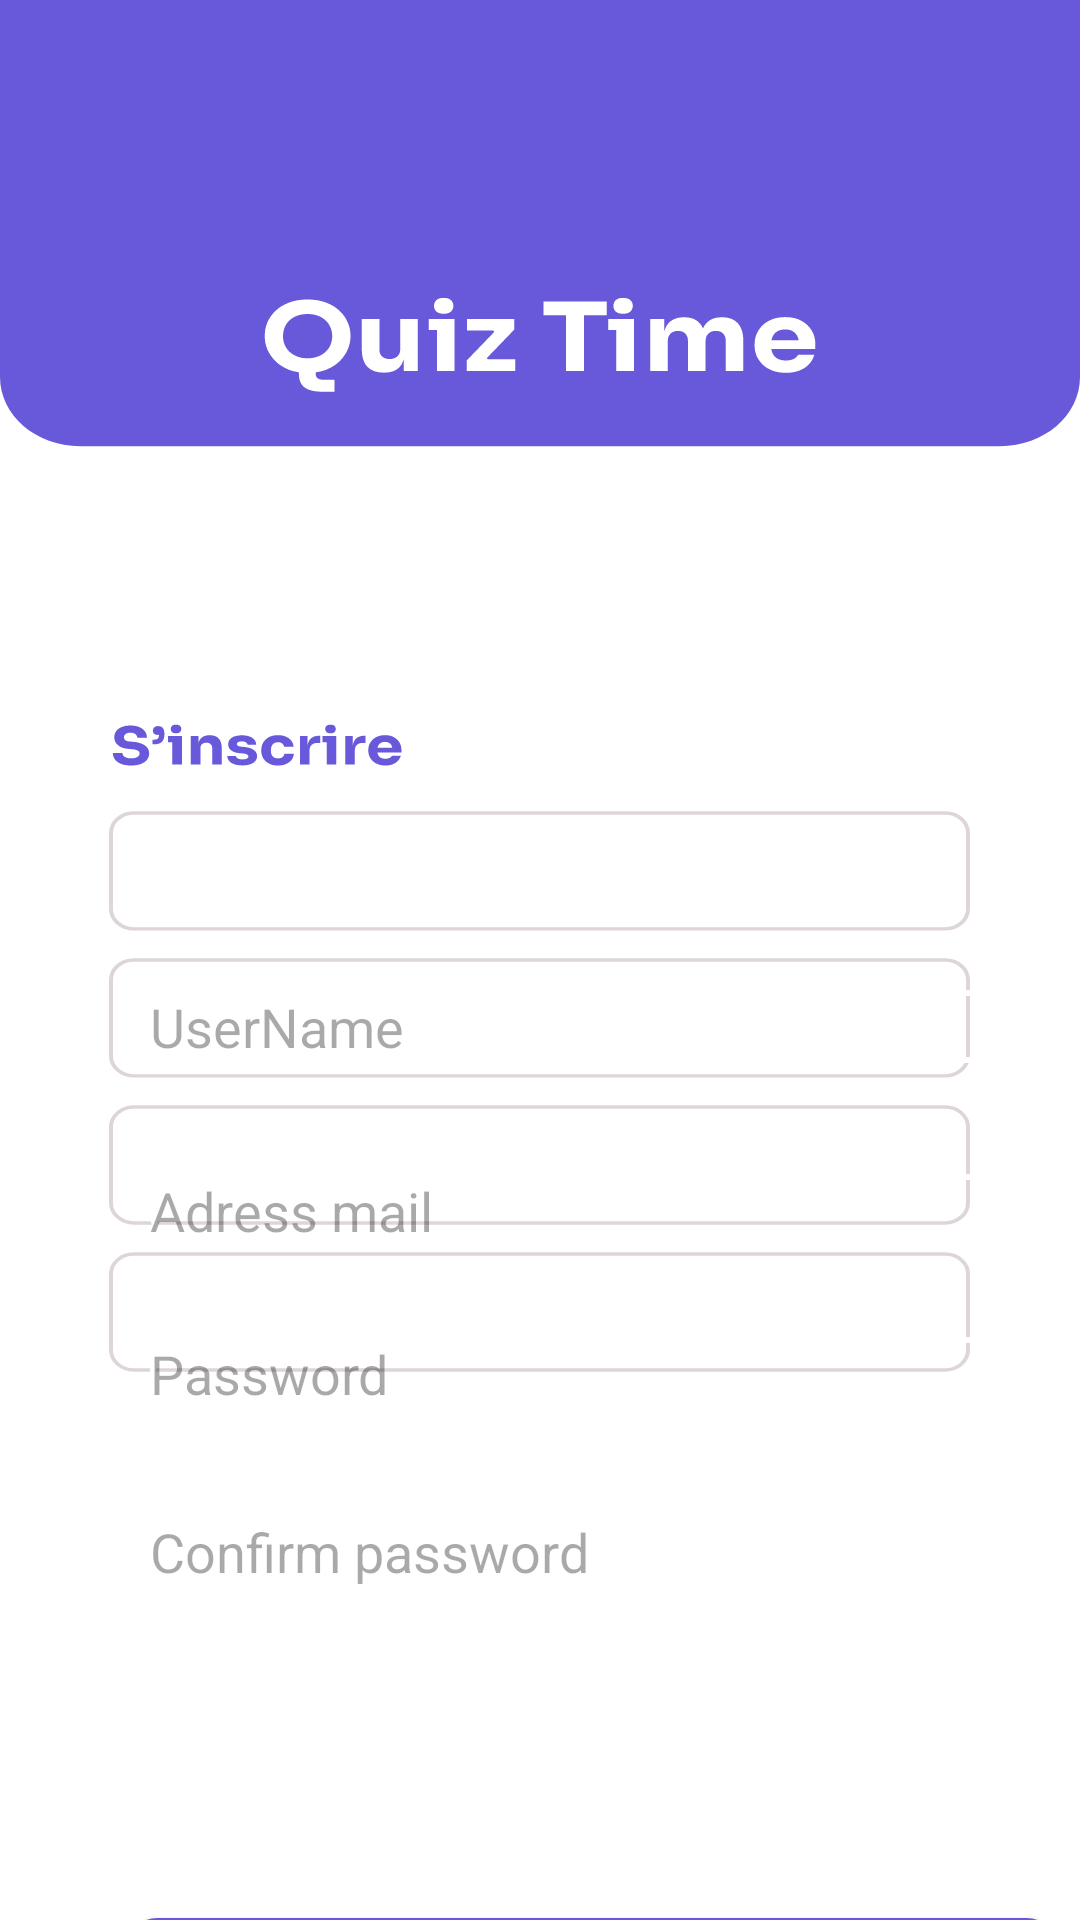

Android layout source for this screen:
<!-- AndroidManifest.xml: application theme Base.Theme.Quiz -->
<!-- res/layout/activity_register.xml -->
<?xml version="1.0" encoding="utf-8"?>
<LinearLayout xmlns:android="http://schemas.android.com/apk/res/android"
    xmlns:app="http://schemas.android.com/apk/res-auto"
    xmlns:tools="http://schemas.android.com/tools"
    android:layout_width="match_parent"
    android:layout_height="match_parent"
    tools:context=".MainActivity"
    android:orientation="vertical"
    android:background="@drawable/registerbg"
    >


    <LinearLayout
        android:layout_width="413dp"
        android:layout_height="320dp"
        android:orientation="vertical"
        tools:layout_editor_absoluteX="-2dp"
        tools:layout_editor_absoluteY="58dp">


    </LinearLayout>

    <LinearLayout
        android:layout_width="408dp"
        android:layout_height="379dp"
        android:orientation="vertical"
        app:layout_constraintStart_toStartOf="parent"
        tools:layout_editor_absoluteY="330dp">

        <EditText
            android:id="@+id/editTextName"
            android:layout_width="match_parent"
            android:layout_height="wrap_content"
            android:layout_marginTop="10dp"
            android:layout_marginLeft="50dp"
            android:ems="10"
            android:hint="UserName"
            android:background="@drawable/border_button_background"
            android:inputType="text" />

        <EditText
            android:id="@+id/editTextTextEmailAddress"
            android:layout_width="match_parent"
            android:layout_height="wrap_content"
            android:layout_marginLeft="50dp"
            android:layout_marginTop="37dp"
            android:drawableTint="@color/colorPrimary"
            android:background="@drawable/border_button_background"
            android:ems="10"
            android:hint="Adress mail"
            android:inputType="textEmailAddress" />

        <EditText
            android:id="@+id/editTextTextPassword"
            android:layout_width="match_parent"
            android:layout_height="wrap_content"
            android:layout_marginLeft="50dp"
            android:layout_marginTop="30dp"
            android:drawableTint="@color/colorPrimary"
            android:background="@drawable/border_button_background"
            android:ems="10"
            android:hint="Password"
            android:inputType="textPassword" />

        <EditText
            android:id="@+id/editTextTextConfirmPassword"
            android:layout_width="match_parent"
            android:background="@drawable/border_button_background"
            android:layout_height="wrap_content"
            android:layout_marginLeft="50dp"
            android:layout_marginTop="35dp"
            android:drawableTint="@color/colorPrimary"
            android:ems="10"
            android:hint="Confirm password"
            android:inputType="textPassword" />


        <Button
            android:id="@+id/button"
            android:layout_width="310dp"
            android:layout_height="wrap_content"
            android:layout_marginTop="110dp"
            android:layout_marginLeft="-7dp"
            android:layout_gravity="center"
            android:background="@drawable/button_background"
            android:text="S'inscrire"
            android:textSize="22dp" />


    </LinearLayout>

</LinearLayout>
<!-- resources referenced by this layout -->
<resources>
  <color name="colorPrimary">#6859DA</color>
  <!-- drawable border_button_background (drawable) -->
  <?xml version="1.0" encoding="utf-8"?>
  <shape xmlns:android="http://schemas.android.com/apk/res/android"
      android:shape="rectangle">
      <solid android:color="@android:color/transparent" />
      <stroke
          android:width="2dp"
          android:color="@color/white" />
      <corners android:radius="10dp" />
  </shape>
  <!-- drawable button_background (drawable) -->
  <?xml version="1.0" encoding="utf-8"?>
  <shape xmlns:android="http://schemas.android.com/apk/res/android"
      android:shape="rectangle">
      <corners android:radius="10dp" /> 
      <solid android:color="@color/colorPrimary" /> 
  </shape>
  <!-- drawable registerbg: vector/xml drawable (drawable, 10286 chars, omitted) -->
  <style name="Base.Theme.Quiz" parent="Theme.Material3.DayNight.NoActionBar">
          
          <item name="colorPrimaryDark">@color/colorPrimaryDark</item>
          <item name="colorPrimary">@color/colorPrimary</item>
          <item name="colorAccent">@color/colorAccent</item>
          
      </style>
  <color name="white">#ffff</color>
  <color name="colorPrimaryDark">#172E31</color>
  <color name="colorAccent">#B9F1FE</color>
</resources>
